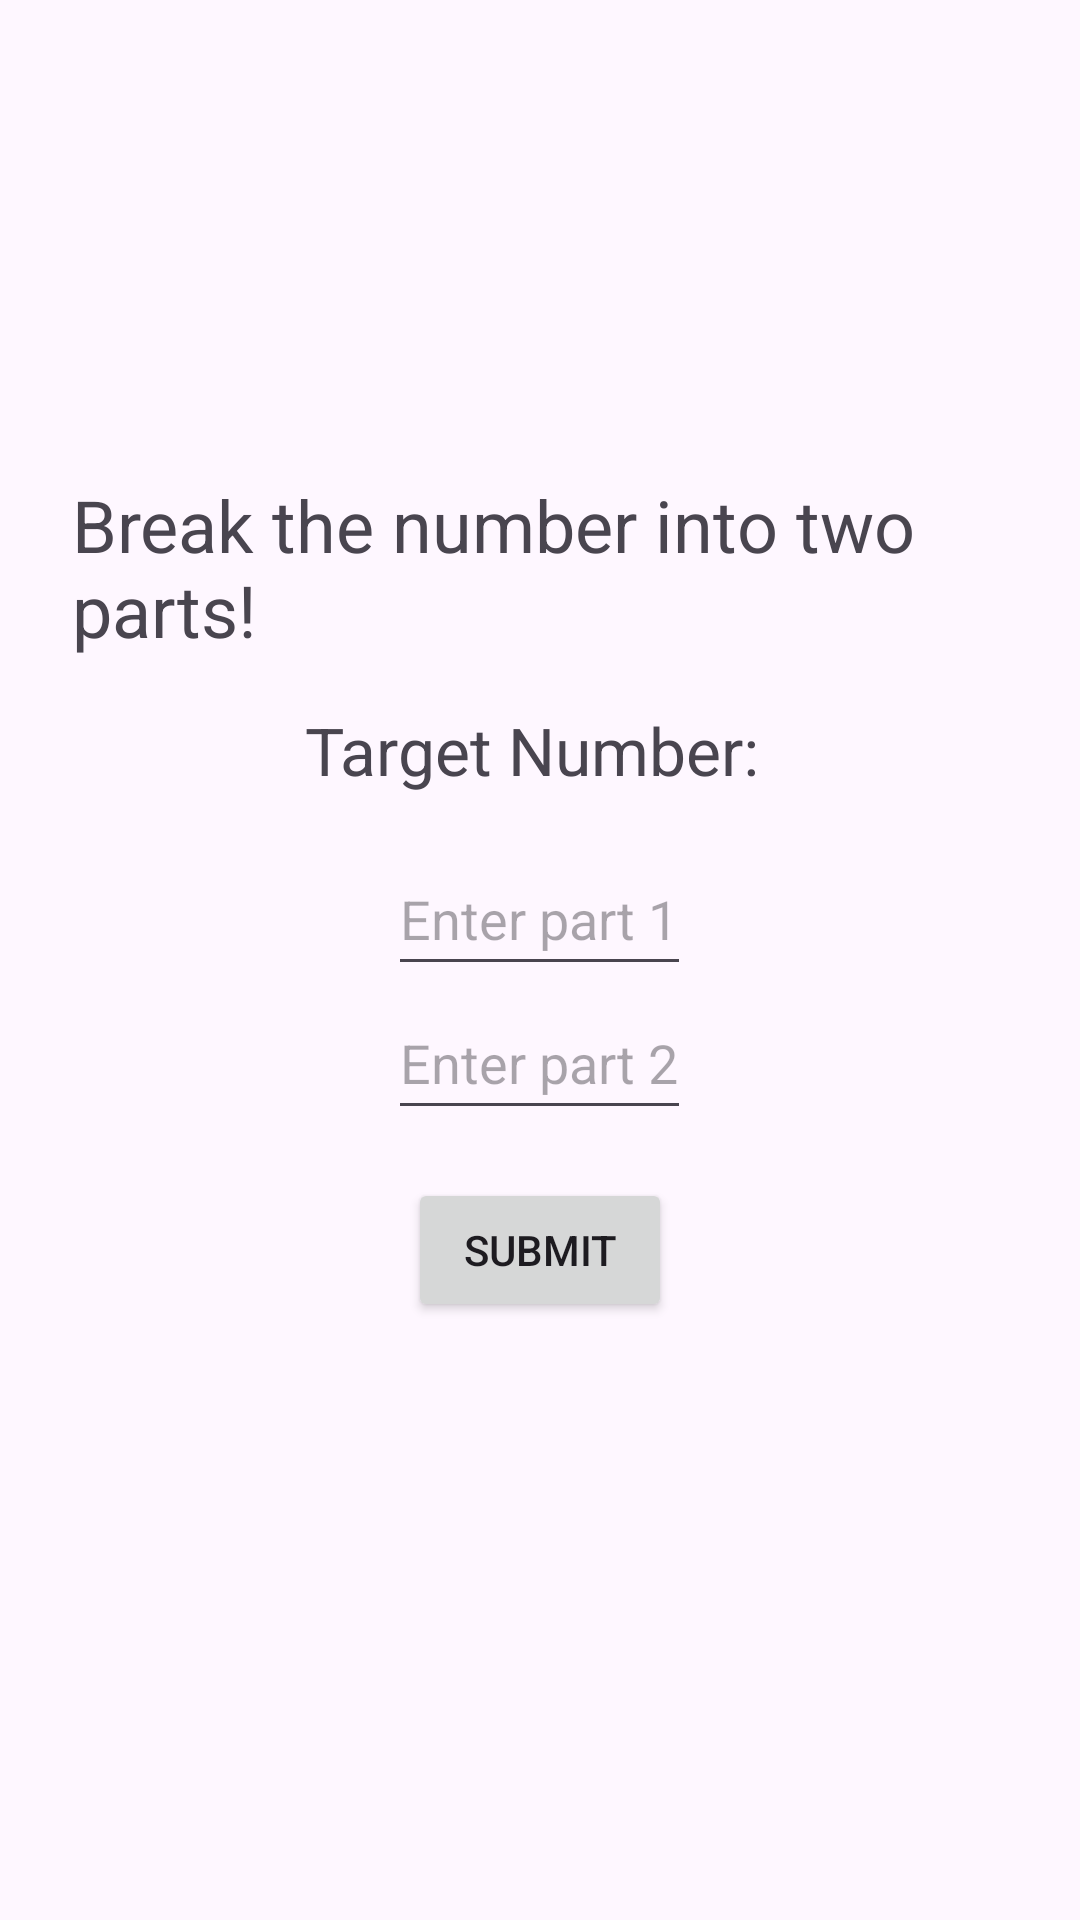

Android layout source for this screen:
<!-- AndroidManifest.xml: application theme Theme.MathFunApp -->
<!-- res/layout/activity_compose.xml -->
<?xml version="1.0" encoding="utf-8"?>
<androidx.constraintlayout.widget.ConstraintLayout xmlns:android="http://schemas.android.com/apk/res/android"
    xmlns:app="http://schemas.android.com/apk/res-auto"
    xmlns:tools="http://schemas.android.com/tools"
    android:layout_width="match_parent"
    android:layout_height="match_parent"
    tools:context=".ComposeActivity">

    <LinearLayout
        android:layout_width="match_parent"
        android:layout_height="match_parent"
        android:orientation="vertical"
        android:gravity="center"
        android:padding="24dp">

        <TextView
            android:id="@+id/composeInstruction"
            android:layout_width="wrap_content"
            android:layout_height="wrap_content"
            android:text="Break the number into two parts!"
            android:textSize="24sp"
            android:layout_marginBottom="16dp" />

        <TextView
            android:id="@+id/composeTargetNumber"
            android:layout_width="wrap_content"
            android:layout_height="wrap_content"
            android:text="Target Number: "
            android:textSize="22sp"
            android:layout_marginBottom="16dp" />

        <EditText
            android:id="@+id/inputPart1"
            android:layout_height="48dp"
            android:layout_width="wrap_content"
            android:hint="Enter part 1"
            android:inputType="number" />

        <EditText
            android:id="@+id/inputPart2"
            android:layout_height="48dp"
            android:layout_width="wrap_content"
            android:layout_marginBottom="16dp"
            android:hint="Enter part 2"
            android:inputType="number" />

        <Button
            android:id="@+id/submitCompose"
            android:layout_width="wrap_content"
            android:layout_height="wrap_content"
            android:text="Submit" />

        <TextView
            android:id="@+id/composeFeedback"
            android:layout_width="wrap_content"
            android:layout_height="wrap_content"
            android:text=""
            android:textSize="18sp"
            android:layout_marginTop="16dp" />
    </LinearLayout>

</androidx.constraintlayout.widget.ConstraintLayout>
<!-- resources referenced by this layout -->
<resources>
  <style name="Theme.MathFunApp" parent="Base.Theme.MathFunApp" />
  <style name="Base.Theme.MathFunApp" parent="Theme.Material3.DayNight.NoActionBar">
          
          
      </style>
</resources>
